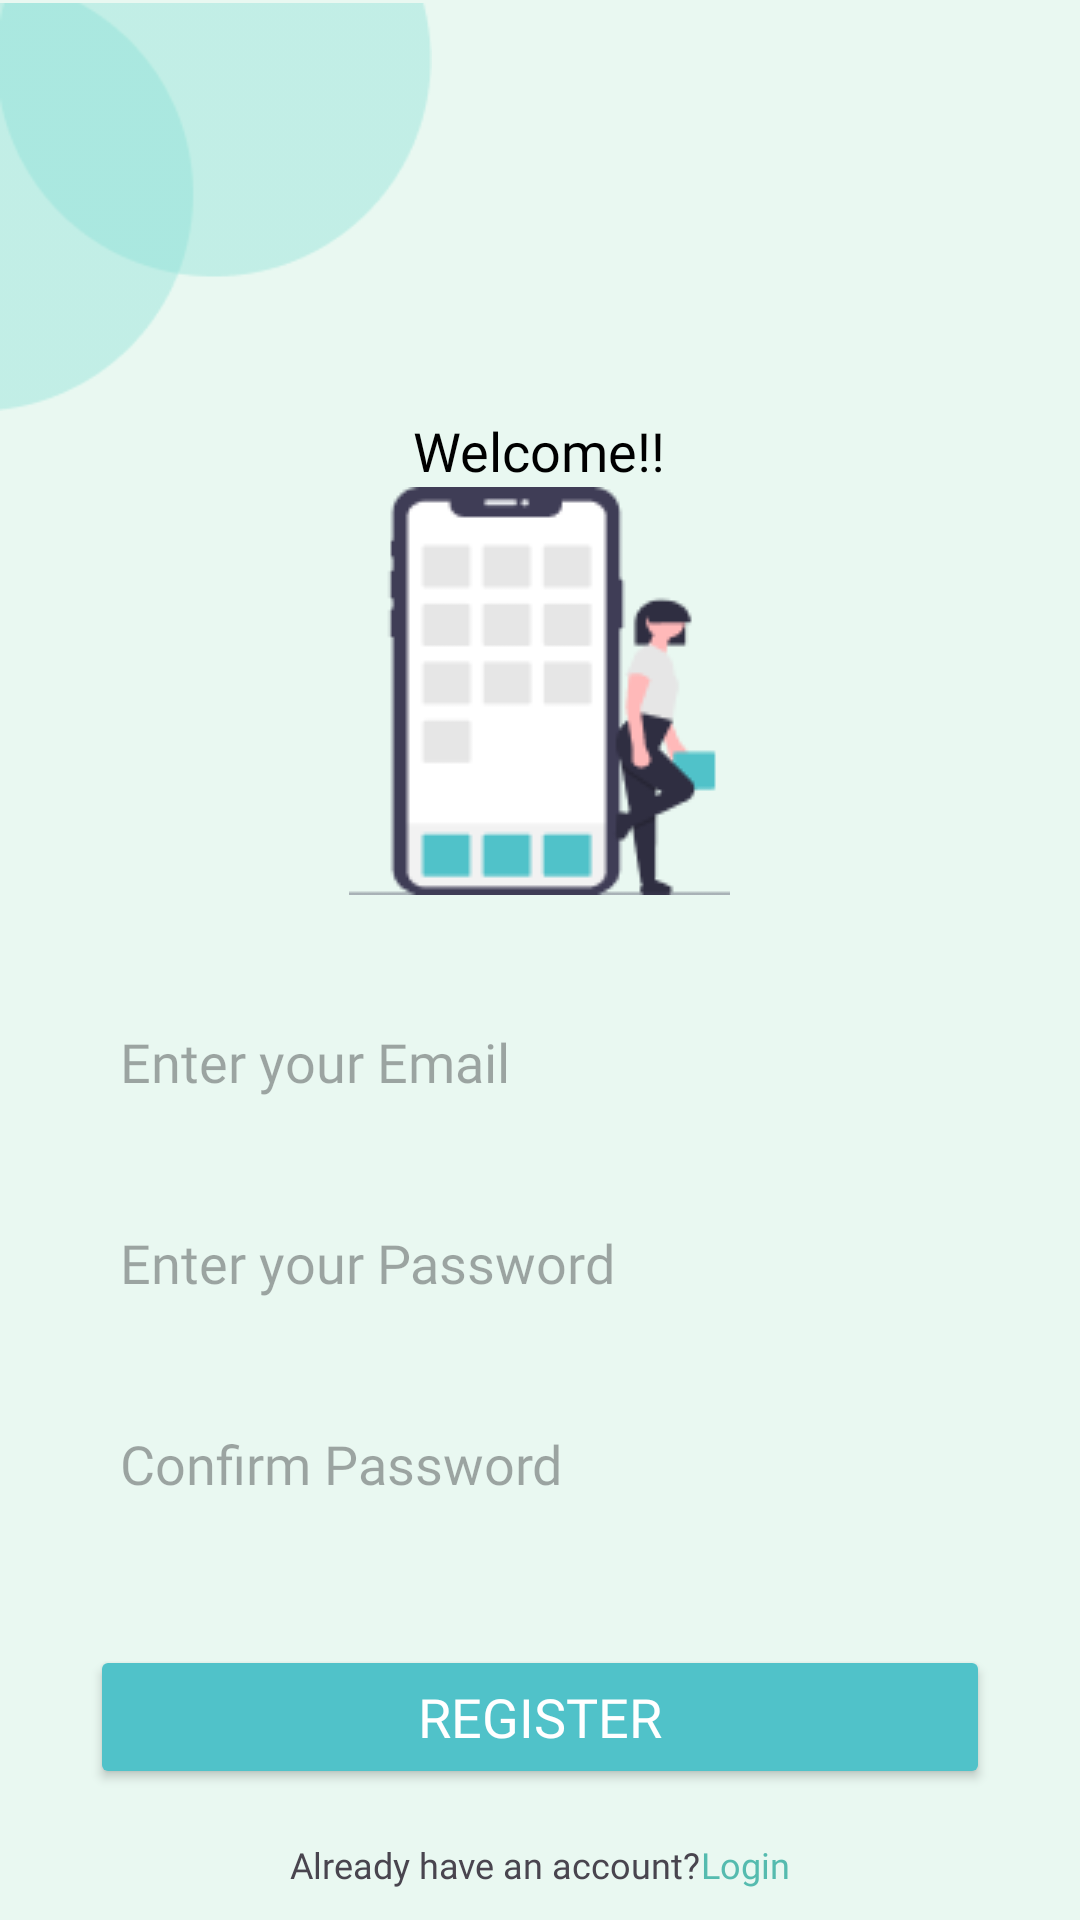

Layout XML and referenced resources for this Android screen:
<!-- AndroidManifest.xml: application theme Theme.MorrahFarmApp -->
<!-- res/layout/activity_register.xml -->
<?xml version="1.0" encoding="utf-8"?>
<RelativeLayout xmlns:android="http://schemas.android.com/apk/res/android"
    xmlns:app="http://schemas.android.com/apk/res-auto"
    xmlns:tools="http://schemas.android.com/tools"
    android:layout_width="match_parent"
    android:layout_height="match_parent"
    tools:context=".RegisterActivity"
    android:background="@color/colorPrimaryLight">

    <ImageView
        android:id="@+id/R_img_1"
        android:layout_width="144dp"
        android:layout_height="138dp"
        android:layout_alignParentLeft="true"
        android:layout_alignParentTop="true"
        android:src="@drawable/gambar1" />

    <ImageView
        android:layout_width="wrap_content"
        android:layout_height="wrap_content"
        android:src="@drawable/ic_about_back_24dp"
        android:layout_marginLeft="16dp"
        android:layout_marginTop="16dp" />

    <TextView
        android:layout_width="wrap_content"
        android:layout_height="wrap_content"
        android:layout_below="@id/R_img_1"
        android:text="Welcome!!"
        android:layout_centerHorizontal="true"
        android:fontFamily="@font/poppinssemibold"
        android:textSize="18sp"
        android:textColor="@color/black"
        android:id="@+id/R_txt_1"/>

    <ImageView
        android:layout_width="wrap_content"
        android:layout_height="wrap_content"
        android:layout_below="@id/R_txt_1"
        android:src="@drawable/login"
        android:layout_centerHorizontal="true" />

    <LinearLayout
        android:id="@+id/ly_1"
        android:layout_width="match_parent"
        android:layout_height="wrap_content"
        android:layout_below="@id/R_txt_1"
        android:layout_marginTop="123dp"
        android:orientation="vertical"
        android:padding="30dp"
        tools:ignore="UnknownId">



        <EditText
            android:id="@id/R_edt_Email"
            android:layout_width="match_parent"
            android:layout_height="57dp"
            android:layout_marginTop="10dp"
            android:background="@drawable/button_shape"
            android:backgroundTint="@color/white"
            android:fontFamily="@font/poppinsregular"
            android:hint="Enter your Email"
            android:paddingLeft="10dp"
            android:inputType="textEmailAddress"/>


        <EditText
            android:id="@id/R_edt_password"
            android:layout_width="match_parent"
            android:layout_height="57dp"
            android:layout_marginTop="10dp"
            android:background="@drawable/button_shape"
            android:backgroundTint="@color/white"
            android:fontFamily="@font/poppinsregular"
            android:hint="Enter your Password"
            android:paddingLeft="10dp"
            android:inputType="textPassword"/>

        <EditText
            android:id="@id/R_edt_Confirm"
            android:layout_width="match_parent"
            android:layout_height="57dp"
            android:layout_marginTop="10dp"
            android:background="@drawable/button_shape"
            android:backgroundTint="@color/white"
            android:fontFamily="@font/poppinsregular"
            android:hint="Confirm Password"
            android:paddingLeft="10dp" />
    </LinearLayout>

    <Button
        android:id="@+id/R_btn_REGISTER"
        android:layout_width="wrap_content"
        android:layout_height="wrap_content"
        android:layout_below="@id/ly_1"
        android:layout_marginTop="2dp"
        android:width="300dp"
        android:backgroundTint="@color/primaryColor"
        android:fontFamily="@font/poppinsbold"
        android:text="Register"
        android:textColor="@color/white"
        android:textSize="18sp"
        android:layout_centerHorizontal="true"/>

    <LinearLayout
        android:layout_width="match_parent"
        android:layout_height="wrap_content"
        android:layout_below="@id/R_btn_REGISTER"
        android:layout_marginTop="17dp"
        android:gravity="center"
        android:orientation="horizontal">

        <TextView
            android:layout_width="wrap_content"
            android:layout_height="wrap_content"
            android:fontFamily="@font/poppinsregular"
            android:text="Already have an account?"
            android:textSize="12sp" />

        <TextView
            android:id="@+id/tv_to_login"
            android:layout_width="wrap_content"
            android:layout_height="wrap_content"
            android:fontFamily="@font/poppinssemibold"
            android:text="Login"
            android:textColor="@color/SecondaryColor"
            android:textSize="12sp" />

    </LinearLayout>

</RelativeLayout>
<!-- resources referenced by this layout -->
<resources>
  <color name="SecondaryColor">#55BBAF</color>
  <color name="black">#000000</color>
  <color name="colorPrimaryLight">#E9F8F1</color>
  <color name="primaryColor">#50C2C9</color>
  <color name="white">#FFFFFF</color>
  <!-- drawable gambar1: png bitmap (drawable, 2900 bytes) -->
  <!-- drawable login: png bitmap (drawable, 3474 bytes) -->
  <style name="Theme.MorrahFarmApp" parent="Base.Theme.MorrahFarmApp" />
  <style name="Base.Theme.MorrahFarmApp" parent="Theme.Material3.Light.NoActionBar">
          
          
      </style>
</resources>
